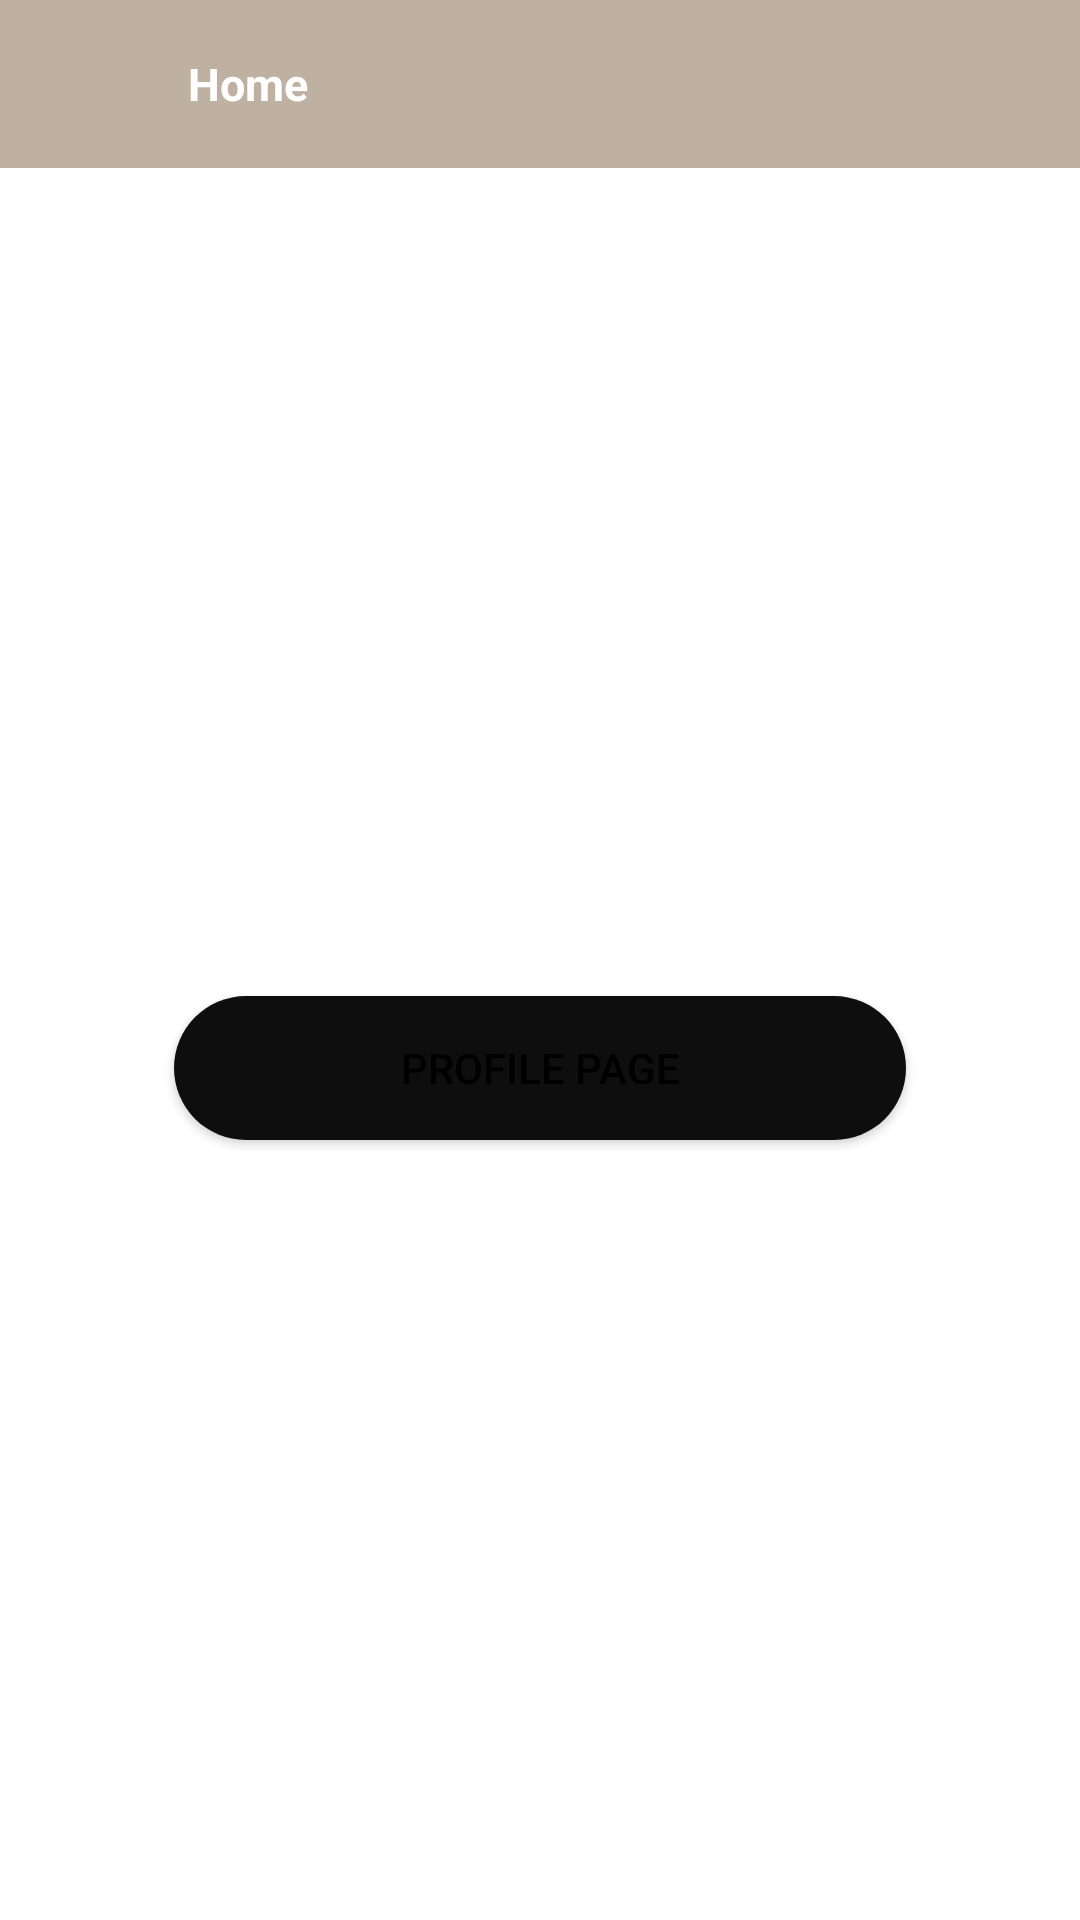

Produce the Android XML layout that renders to this screen, including the resource entries it uses.
<!-- AndroidManifest.xml: application theme Theme.MedAiTest -->
<!-- res/layout/activity_main.xml -->
<?xml version="1.0" encoding="utf-8"?>
<LinearLayout xmlns:android="http://schemas.android.com/apk/res/android"
    xmlns:app="http://schemas.android.com/apk/res-auto"
    xmlns:tools="http://schemas.android.com/tools"
    android:layout_width="match_parent"
    android:layout_height="match_parent"
    android:orientation="vertical"
    android:background="@drawable/background_gradiant"
    tools:context=".MainActivity">

    <LinearLayout
        android:id="@+id/custom_actionbar"
        android:layout_width="match_parent"
        android:layout_height="?actionBarSize"
        android:background="@color/colorPrimaryDark"
        android:orientation="horizontal"
        android:padding="4dp">

        <androidx.appcompat.widget.AppCompatImageView
            android:layout_width="0dp"
            android:layout_height="40dp"
            android:layout_weight="1"
            android:layout_gravity="center"
            android:src="@drawable/ic_home_icon" />


        <TextView
            android:layout_width="0dp"
            android:layout_height="match_parent"
            android:layout_weight="5"
            android:gravity="center_vertical"
            android:text="@string/homepage"
            android:textColor="@color/white"
            android:textSize="@dimen/actionbar_text"
            android:textStyle="bold" />
    </LinearLayout>

    <ScrollView
        android:layout_width="match_parent"
        android:layout_height="match_parent"
        android:layout_marginTop="@dimen/double_size">

        <LinearLayout
            android:layout_width="match_parent"
            android:layout_height="wrap_content"
            android:layout_gravity="center"
            android:orientation="vertical">

            <Button
                android:id="@+id/profilePageBtn"
                android:layout_width="wrap_content"
                android:layout_height="wrap_content"
                android:layout_gravity="center"
                android:background="@drawable/oval_rounded_shadow"
                android:textColor="@color/black"
                android:layout_margin="30dp"
                android:text="@string/profile_page" />


        </LinearLayout>


    </ScrollView>

</LinearLayout>
<!-- resources referenced by this layout -->
<resources>
  <color name="black">#FF000000</color>
  <color name="colorPrimaryDark">#BEB1A1</color>
  <color name="white">#FFFFFFFF</color>
  <dimen name="actionbar_text">15sp</dimen>
  <dimen name="double_size">16dp</dimen>
  <!-- drawable oval_rounded_shadow (drawable) -->
  <?xml version="1.0" encoding="utf-8"?>
  <shape xmlns:android="http://schemas.android.com/apk/res/android"
      android:shape="rectangle">
  
      <solid
          android:color="@color/blakish" />
  
      <size
          android:height="48dp"
          android:width="244dp" />
  
      <corners
          android:topLeftRadius="24dp"
          android:topRightRadius="24dp"
          android:bottomLeftRadius="24dp"
          android:bottomRightRadius="24dp"/>
  
  </shape>
  <string name="homepage">Home</string>
  <string name="profile_page">Profile Page</string>
  <style name="Theme.MedAiTest" parent="Theme.MaterialComponents.DayNight.NoActionBar">
          
          <item name="colorPrimary">@color/colorPrimary</item>
          <item name="colorPrimaryVariant">@color/colorPrimaryDark</item>
          <item name="colorOnPrimary">@color/colorOnPrimary</item>
          
          <item name="colorSecondary">@color/colorSecondary</item>
          <item name="colorSecondaryVariant">@color/colorSecondaryDark</item>
          <item name="colorOnSecondary">@color/colorOnSecondary</item>
          
          <item name="android:statusBarColor" tools:targetApi="l">?attr/colorPrimaryVariant</item>
          
      </style>
  <color name="blakish">#0E0E0E</color>
  <color name="colorPrimary">#FFFFFFFF</color>
  <color name="colorOnPrimary">#FFFFFFFF</color>
  <color name="colorSecondary">#209C90</color>
  <color name="colorSecondaryDark">#FF018786</color>
  <color name="colorOnSecondary">#FF000000</color>
</resources>
